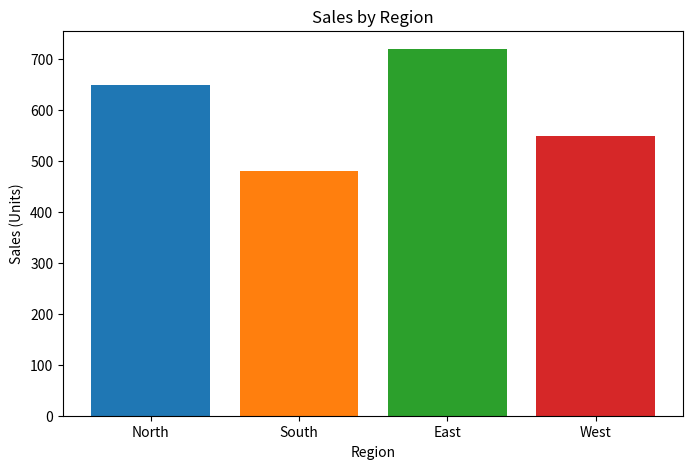

Generate this figure with matplotlib:
import matplotlib.pyplot as plt

# Sample Data
regions = ['North', 'South', 'East', 'West'] # [cite: 15]
sales = [650, 480, 720, 550] # [cite: 16]
colors = ['#1f77b4', '#ff7f0e', '#2ca02c', '#d62728'] # Distinct colors

# Create the bar chart
plt.figure(figsize=(8, 5))
plt.bar(regions, sales, color=colors)

# Add titles and labels as required
plt.title("Sales by Region") # 
plt.xlabel("Region") # 
plt.ylabel("Sales (Units)") # 

# Show the plot
plt.show()